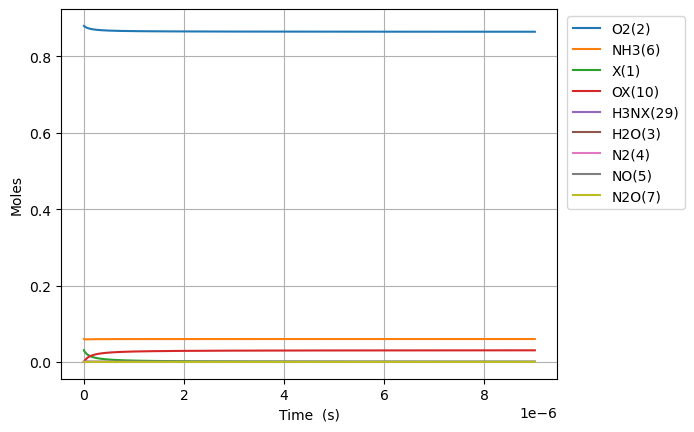

The data file committed next to this chart (first rows):
Time (s), Volume (m^3), He, Ar, Ne, X(1), O2(2), H2O(3), N2(4), NO(5), NH3(6), N2O(7), H3NX(29), OX(10)
0.0, 0.04348, 0.06, 0.0, 0.0, 0.03085, 0.88, 0.0, 0.0, 0.0, 0.06, 0.0, 0.0, 0.0
4.0261677652481006e-24, 0.04348, 0.06, 0.0, 0.0, 0.03085, 0.88, 0.0, 0.0, 0.0, 0.06, 0.0, 1.391349221949581e-18, 1.0315751721876527e-18
1.1273269742694683e-23, 0.04348, 0.06, 0.0, 0.0, 0.03085, 0.88, 0.0, 0.0, 0.0, 0.06, 0.0, 3.895777821458821e-18, 2.888410482125427e-18
2.5767473697587845e-23, 0.04348, 0.06, 0.0, 0.0, 0.03085, 0.88, 0.0, 0.0, 0.0, 0.06, 0.0, 8.904635020477279e-18, 6.6020811020009736e-18
5.475588160737417e-23, 0.04348, 0.06, 0.0, 0.0, 0.03085, 0.88, 0.0, 0.0, 0.0, 0.06, 0.0, 1.8922349418514095e-17, 1.4029422341752055e-17
1.1273269742694683e-22, 0.04348, 0.06, 0.0, 0.0, 0.03085, 0.88, 0.0, 0.0, 0.0, 0.06, 0.0, 3.895777821458736e-17, 2.8884104821254196e-17
2.286863290660921e-22, 0.04348, 0.06, 0.0, 0.0, 0.03085, 0.88, 0.0, 0.0, 0.0, 0.06, 0.0, 7.902863580673234e-17, 5.859346978025832e-17
4.605935923443828e-22, 0.04348, 0.06, 0.0, 0.0, 0.03085, 0.88, 0.0, 0.0, 0.0, 0.06, 0.0, 1.5917035099101624e-16, 1.1801219969826607e-16
9.24408118900964e-22, 0.04348, 0.06, 0.0, 0.0, 0.03085, 0.88, 0.0, 0.0, 0.0, 0.06, 0.0, 3.194537813595596e-16, 2.3684965953427945e-16
1.8520371720141266e-21, 0.04348, 0.06, 0.0, 0.0, 0.03085, 0.88, 0.0, 0.0, 0.0, 0.06, 0.0, 6.400206420965488e-16, 4.745245792062975e-16
3.707295278240452e-21, 0.04348, 0.06, 0.0, 0.0, 0.03085, 0.88, 0.0, 0.0, 0.0, 0.06, 0.0, 1.2811543635701377e-15, 9.49874418550299e-16
7.417811490693103e-21, 0.04348, 0.06, 0.0, 0.0, 0.03085, 0.88, 0.0, 0.0, 0.0, 0.06, 0.0, 2.5634218065157554e-15, 1.900574097238164e-15
1.48388439155984e-20, 0.04348, 0.06, 0.0, 0.0, 0.03085, 0.88, 0.0, 0.0, 0.0, 0.06, 0.0, 5.127956692400751e-15, 3.801973454613342e-15
2.9680908765409004e-20, 0.04348, 0.06, 0.0, 0.0, 0.03085, 0.88, 0.0, 0.0, 0.0, 0.06, 0.0, 1.0257026464145787e-14, 7.604772169361486e-15
5.93650384650302e-20, 0.04348, 0.06, 0.0, 0.0, 0.03085, 0.88, 0.0, 0.0, 0.0, 0.06, 0.0, 2.051516600753604e-14, 1.521036959884893e-14
1.1873329786427258e-19, 0.04348, 0.06, 0.0, 0.0, 0.03085, 0.88, 0.0, 0.0, 0.0, 0.06, 0.0, 4.1031445093917243e-14, 3.0421564457788467e-14
2.3746981666275736e-19, 0.04348, 0.06, 0.0, 0.0, 0.03085, 0.88, 0.0, 0.0, 0.0, 0.06, 0.0, 8.206400326508247e-14, 6.084395417552609e-14
4.74942854259727e-19, 0.04348, 0.06, 0.0, 0.0, 0.03085, 0.88, 0.0, 0.0, 0.0, 0.06, 0.0, 1.6412911960102418e-13, 1.2168873361043547e-13
9.498889294536663e-19, 0.04348, 0.06, 0.0, 0.0, 0.03085, 0.88, 0.0, 0.0, 0.0, 0.06, 0.0, 3.282593522473527e-13, 2.4337829247799084e-13
1.899781079841545e-18, 0.04348, 0.06, 0.0, 0.0, 0.03085, 0.88, 0.0, 0.0, 0.0, 0.06, 0.0, 6.565198174377899e-13, 4.867574102040485e-13
3.799565380617302e-18, 0.04348, 0.06, 0.0, 0.0, 0.03085, 0.88, 0.0, 0.0, 0.0, 0.06, 0.0, 1.3130407474097862e-12, 9.735156456199502e-13
7.599133982168816e-18, 0.04348, 0.06, 0.0, 0.0, 0.03085, 0.88, 0.0, 0.0, 0.0, 0.06, 0.0, 2.6260826057182636e-12, 1.9470321163069e-12
1.5198271185271845e-17, 0.04348, 0.06, 0.0, 0.0, 0.03085, 0.88, 0.0, 0.0, 0.0, 0.06, 0.0, 5.252166315793161e-12, 3.894065057101387e-12
3.03965455914779e-17, 0.04348, 0.06, 0.0, 0.0, 0.03085, 0.88, 0.0, 0.0, 0.0, 0.06, 0.0, 1.0504333709774725e-11, 7.788130936372715e-12
6.079309440389002e-17, 0.04348, 0.06, 0.0, 0.0, 0.03085, 0.88, 0.0, 0.0, 0.0, 0.06, 0.0, 2.1008668393064922e-11, 1.557626268564476e-11
1.2158619202871425e-16, 0.04348, 0.06, 0.0, 0.0, 0.03085, 0.88, 0.0, 0.0, 0.0, 0.06, 0.0, 4.2017337340953614e-11, 3.115252614710644e-11
2.4317238727836265e-16, 0.04348, 0.06, 0.0, 0.0, 0.03085, 0.88, 0.0, 0.0, 0.0, 0.06, 0.0, 8.403467356196429e-11, 6.230505292170014e-11
3.6475858252801106e-16, 0.04348, 0.06, 0.0, 0.0, 0.03085, 0.88, 0.0, 0.0, 0.0, 0.06, 0.0, 1.2605200810820824e-10, 9.345757954796419e-11
4.863447777776595e-16, 0.04348, 0.06, 0.0, 0.0, 0.03085, 0.88, 0.0, 0.0, 0.0, 0.06, 0.0, 1.680693409796856e-10, 1.2461010602589863e-10
7.295171682769564e-16, 0.04348, 0.06, 0.0, 0.0, 0.03085, 0.88, 0.0, 0.0, 0.0, 0.06, 0.0, 2.521040027920658e-10, 1.869151586336469e-10
9.726895587762532e-16, 0.04348, 0.06, 0.0, 0.0, 0.03085, 0.88, 0.0, 0.0, 0.0, 0.06, 0.0, 3.3613865844573245e-10, 2.492202106959343e-10
1.21586194927555e-15, 0.04348, 0.06, 0.0, 0.0, 0.03085, 0.88, 0.0, 0.0, 0.0, 0.06, 0.0, 4.201733075007778e-10, 3.1152526217379915e-10
1.7022067302741437e-15, 0.04348, 0.06, 0.0, 0.0, 0.03085, 0.88, 0.0, 0.0, 0.0, 0.06, 0.0, 5.882425854005207e-10, 4.3613536333955185e-10
2.1885515112727373e-15, 0.04348, 0.06, 0.0, 0.0, 0.03085, 0.88, 0.0, 0.0, 0.0, 0.06, 0.0, 7.563118364997717e-10, 5.607454621316556e-10
3.1612410732699246e-15, 0.04348, 0.06, 0.0, 0.0, 0.03085, 0.88, 0.0, 0.0, 0.0, 0.06, 0.0, 1.0924502583081177e-09, 8.099656525959187e-10
5.106620197264299e-15, 0.04348, 0.06, 0.0, 0.0, 0.03085, 0.88, 0.0, 0.0, 0.0, 0.06, 0.0, 1.764726780366837e-09, 1.3084060050448985e-09
8.997378445253048e-15, 0.04348, 0.06, 0.0, 0.0, 0.03085, 0.88, 0.0, 0.0, 0.0, 0.06, 0.0, 3.1092785382641035e-09, 2.305286596025677e-09
1.6778894941230546e-14, 0.04348, 0.06, 0.0, 0.0, 0.03085, 0.88, 0.0, 0.0, 0.0, 0.06, 0.0, 5.798376909191485e-09, 4.299047322319475e-09
3.234192793318555e-14, 0.04348, 0.06, 0.0, 0.0, 0.03085, 0.88, 0.0, 0.0, 0.0, 0.06, 0.0, 1.1176553071659647e-08, 8.28656695224138e-09
6.346799391709554e-14, 0.04348, 0.06, 0.0, 0.0, 0.03085, 0.88, 0.0, 0.0, 0.0, 0.06, 0.0, 2.1932823079628464e-08, 1.6261598921458345e-08
9.459405990100553e-14, 0.04348, 0.06, 0.0, 0.0, 0.03085, 0.88, 0.0, 0.0, 0.0, 0.06, 0.0, 3.2688983332390353e-08, 2.42366211698859e-08
1.2572012588491553e-13, 0.04348, 0.06, 0.0, 0.0, 0.03085, 0.88, 0.0, 0.0, 0.0, 0.06, 0.0, 4.3445033830991086e-08, 3.2211633697588684e-08
1.5684619186882552e-13, 0.04348, 0.06, 0.0, 0.0, 0.03085, 0.88, 0.0, 0.0, 0.0, 0.06, 0.0, 5.420097457651074e-08, 4.0186636504633435e-08
2.1909832383664553e-13, 0.04348, 0.06, 0.0, 0.0, 0.03085, 0.88, 0.0, 0.0, 0.0, 0.06, 0.0, 7.571252681231021e-08, 5.613661295699615e-08
2.813504558044655e-13, 0.04348, 0.06, 0.0, 0.0, 0.03085, 0.88, 0.0, 0.0, 0.0, 0.06, 0.0, 9.722364004844842e-08, 7.208655052750904e-08
3.436025877722855e-13, 0.04348, 0.06, 0.0, 0.0, 0.03085, 0.88, 0.0, 0.0, 0.0, 0.06, 0.0, 1.1873431429404177e-07, 8.803644921673521e-08
4.681068517079255e-13, 0.04348, 0.06, 0.0, 0.0, 0.03085, 0.88, 0.0, 0.0, 0.0, 0.06, 0.0, 1.6175434584907407e-07, 1.1993612995351932e-07
5.926111156435655e-13, 0.04348, 0.06, 0.0, 0.0, 0.03085, 0.88, 0.0, 0.0, 0.0, 0.06, 0.0, 2.047726215480235e-07, 1.5183565517171081e-07
7.171153795792055e-13, 0.04348, 0.06, 0.0, 0.0, 0.03085, 0.88, 0.0, 0.0, 0.0, 0.06, 0.0, 2.4778914146104536e-07, 1.837350248756435e-07
9.661239074504854e-13, 0.04348, 0.06, 0.0, 0.0, 0.03085, 0.88, 0.0, 0.0, 0.0, 0.06, 0.0, 3.3381691420977383e-07, 2.4753329775805816e-07
1e-12, 0.04348, 0.06, 0.0, 0.0, 0.03085, 0.88, 0.0, 0.0, 0.0, 0.06, 0.0, 3.455199256992877e-07, 2.5621261587659905e-07
1.4641409631930453e-12, 0.04348, 0.06, 0.0, 0.0, 0.03085, 0.88, 0.0, 0.0, 0.0, 0.06, 0.0, 5.058513933636406e-07, 3.751279775425124e-07
1.9123563133613495e-12, 0.04348, 0.06, 0.0, 0.0, 0.03085, 0.88, 0.0, 0.0, 0.0, 0.06, 0.0, 6.606584120426194e-07, 4.89961062320675e-07
2.3605716635296537e-12, 0.04348, 0.06, 0.0, 0.0, 0.03085, 0.88, 0.0, 0.0, 0.0, 0.06, 0.0, 8.154426853770535e-07, 6.047921322296102e-07
3.2570023638662618e-12, 0.04348, 0.06, 0.0, 0.0, 0.03085, 0.88, 0.0, 0.0, 0.0, 0.06, 0.0, 1.124943009108722e-06, 8.344482282487992e-07
4.15343306420287e-12, 0.04348, 0.06, 0.0, 0.0, 0.03085, 0.88, 0.0, 0.0, 0.0, 0.06, 0.0, 1.4343523907479348e-06, 1.0640962672178512e-06
5.049863764539478e-12, 0.04348, 0.06, 0.0, 0.0, 0.03085, 0.88, 0.0, 0.0, 0.0, 0.06, 0.0, 1.7436708564763756e-06, 1.2937362507540423e-06
5.946294464876087e-12, 0.04348, 0.06, 0.0, 0.0, 0.03085, 0.88, 0.0, 0.0, 0.0, 0.06, 0.0, 2.052898432467889e-06, 1.523368180474138e-06
6.842725165212695e-12, 0.04348, 0.06, 0.0, 0.0, 0.03085, 0.88, 0.0, 0.0, 0.0, 0.06, 0.0, 2.3620351448885914e-06, 1.752992057994402e-06
8.635586565885912e-12, 0.04348, 0.06, 0.0, 0.0, 0.03084, 0.88, 0.0, 0.0, 0.0, 0.06, 0.0, 2.98003608364605e-06, 2.2122156628981413e-06
... 1,969 more rows
